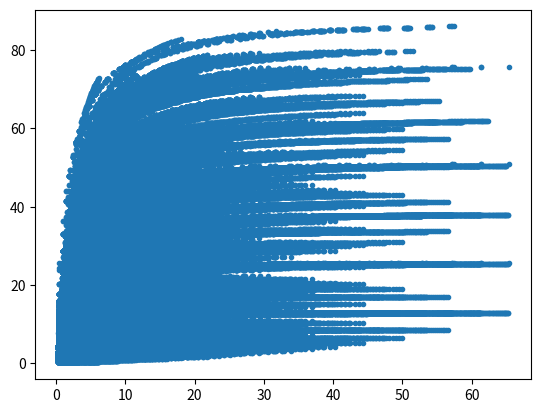

Python code for this plot:
import matplotlib.pyplot as plt
import numpy as np
import math

F = 100 #MHz
N = 192
M = 128
R = 13
C = 13
K = 3
S = 1

ratio = 0.80

DSP = 2800 * ratio
LUT = 303600 * ratio
FF = 607200 * ratio
BRAM = 2060*1024 * ratio


value = []

for Tr in np.arange(1.0, R+1, 1):
    for Tc in np.arange(1.0, C+1, 1):
        for Tn in np.arange(1.0, N+1, 1):
            for Tm in np.arange(1.0, M+1, 1):
                if(Tm*(Tn*3+(Tn-1)*2) < DSP):
                    if(Tm*(Tn*135 + (Tn-1)*214) < LUT):
                        if(Tm*(Tn*128 + (Tn-1)*227) < FF):
                            if(Tn*(S*(Tr-1)+K)*(S*(Tc-1)+K)+Tm*Tn*K*K+Tm*Tr*Tc < BRAM):
                                value.append([Tr, Tc, Tm, Tn])


y = [((M*R*C*N*K*K*2*F/1000)/ \
        (math.ceil(M/tm)*math.ceil(N/tn)*(R/tr)*(C/tc)*(10*math.ceil(math.log(tn,2))+tr*tc*K*K)), \
        tr, tc, tm, tn)
        for tr, tc, tm, tn in value]


x = [((R*C*M*N*K*K*2/4)/ \
        ((R/tr*C/tc*M/tm*N/tn)*(tm*tn*K*K + tn*(S*(tc-1)+K)*(S*(tr-1)+K)) \
        + (R/tr*C/tc*M/tm)*(tm*tr*tc)), tr, tc, tm, tn) \
        for tr, tc, tm, tn in value]
xx = [x1[0] for x1 in x]
yy = [y1[0] for y1 in y]


for i in range(0, len(x)):
    if(x[i][0] > 55 and y[i][0] > 80):
        print("CTC=%f\tCP=%f\tTr=%f\tTc=%f\tTm=%f\tTn=%f\tBW=%f" % (x[i][0], y[i][0], y[i][1], y[i][2], y[i][3], y[i][4], y[i][0]/x[i][0]))

plt.plot(xx, yy, '.')

plt.show()



